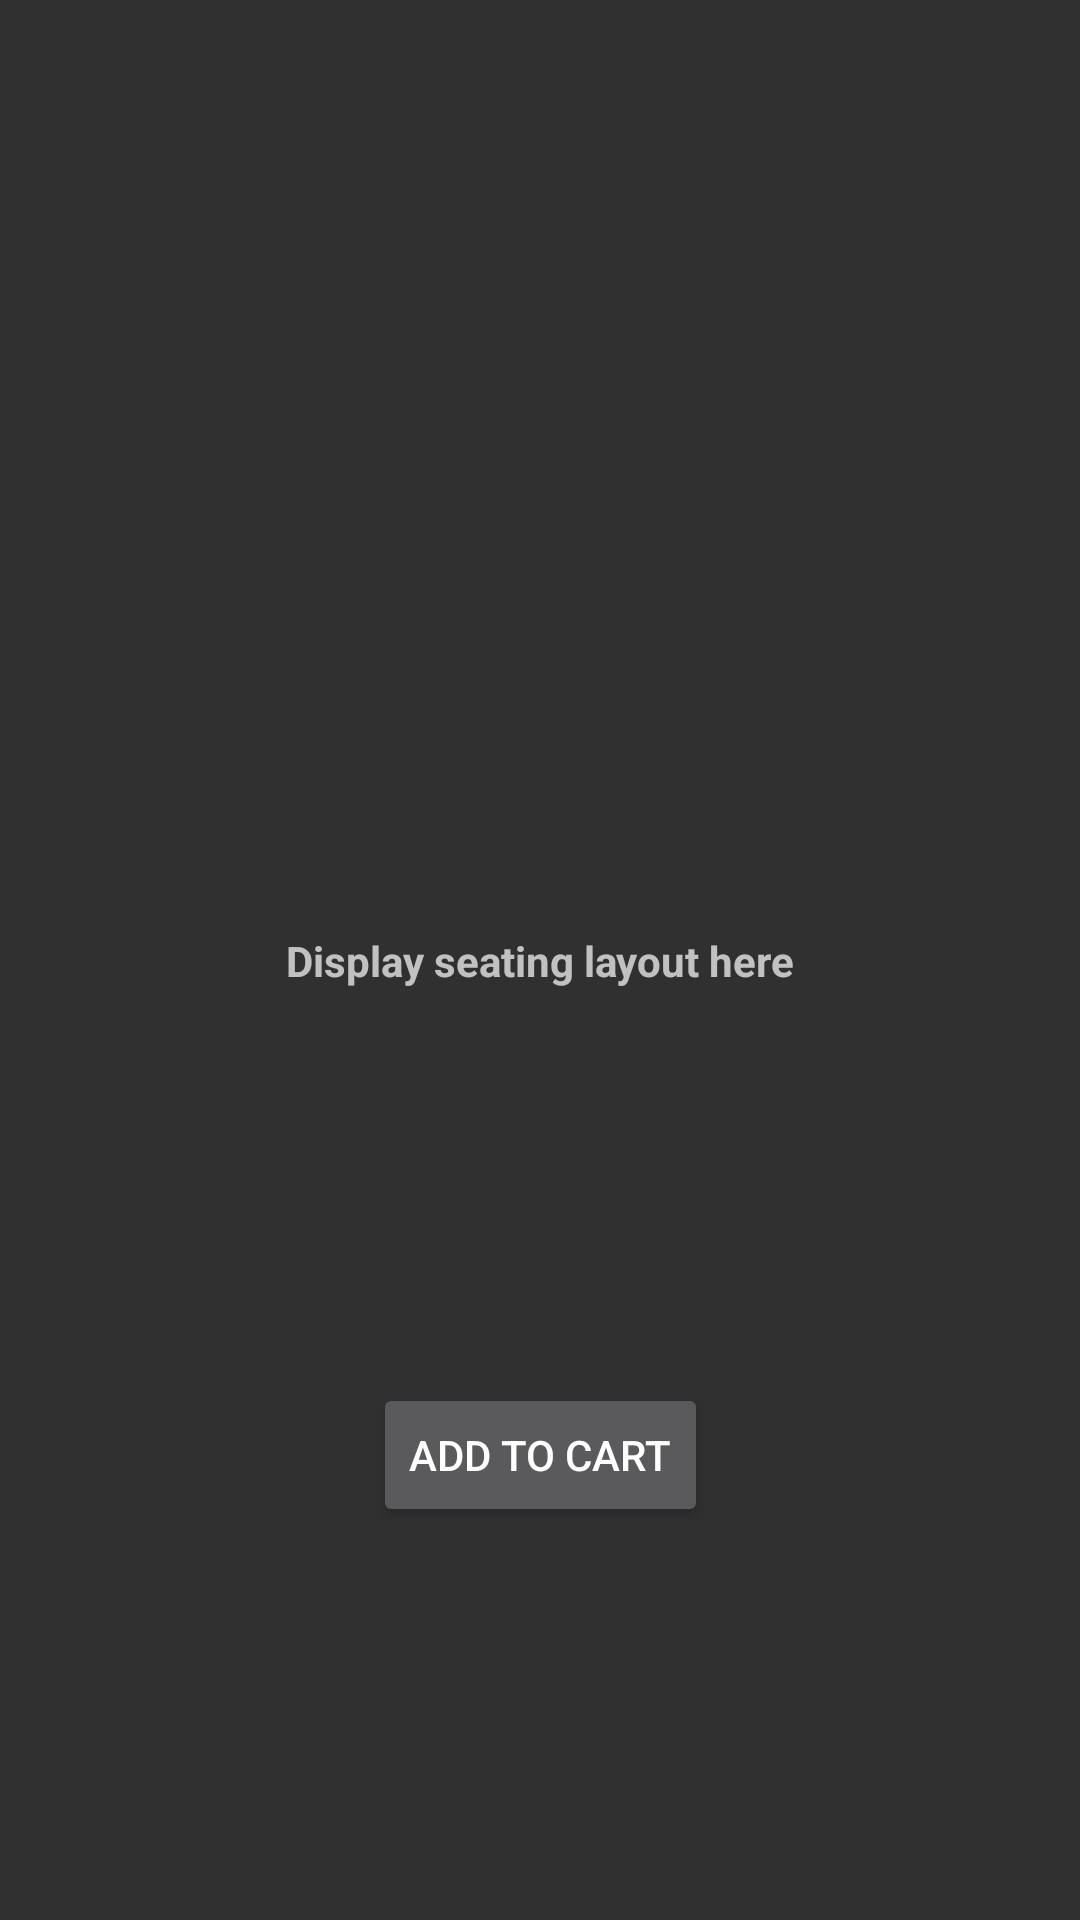

Android layout source for this screen:
<!-- AndroidManifest.xml: application theme Theme.AppCompat.NoActionBar -->
<!-- res/layout/movie_seating.xml -->
<?xml version="1.0" encoding="utf-8"?>
<androidx.constraintlayout.widget.ConstraintLayout
    xmlns:android="http://schemas.android.com/apk/res/android"
    xmlns:app="http://schemas.android.com/apk/res-auto"
    xmlns:tools="http://schemas.android.com/tools"
    android:layout_width="match_parent"
    android:layout_height="match_parent">

    <TextView
        android:id="@+id/textView3"
        android:layout_width="wrap_content"
        android:layout_height="wrap_content"
        android:text="Display seating layout here"
        android:textSize="14sp"
        android:textStyle="bold"
        app:layout_constraintBottom_toBottomOf="parent"
        app:layout_constraintEnd_toEndOf="parent"
        app:layout_constraintStart_toStartOf="parent"
        app:layout_constraintTop_toTopOf="parent" />

    <Button
        android:id="@+id/proceed_payment_btn"
        android:layout_width="wrap_content"
        android:layout_height="wrap_content"
        android:text="ADD TO CART"
        app:layout_constraintBottom_toBottomOf="parent"
        app:layout_constraintEnd_toEndOf="parent"
        app:layout_constraintStart_toStartOf="parent"
        app:layout_constraintTop_toBottomOf="@+id/textView3" />
</androidx.constraintlayout.widget.ConstraintLayout>
<!-- resources referenced by this layout -->
<resources>

</resources>
